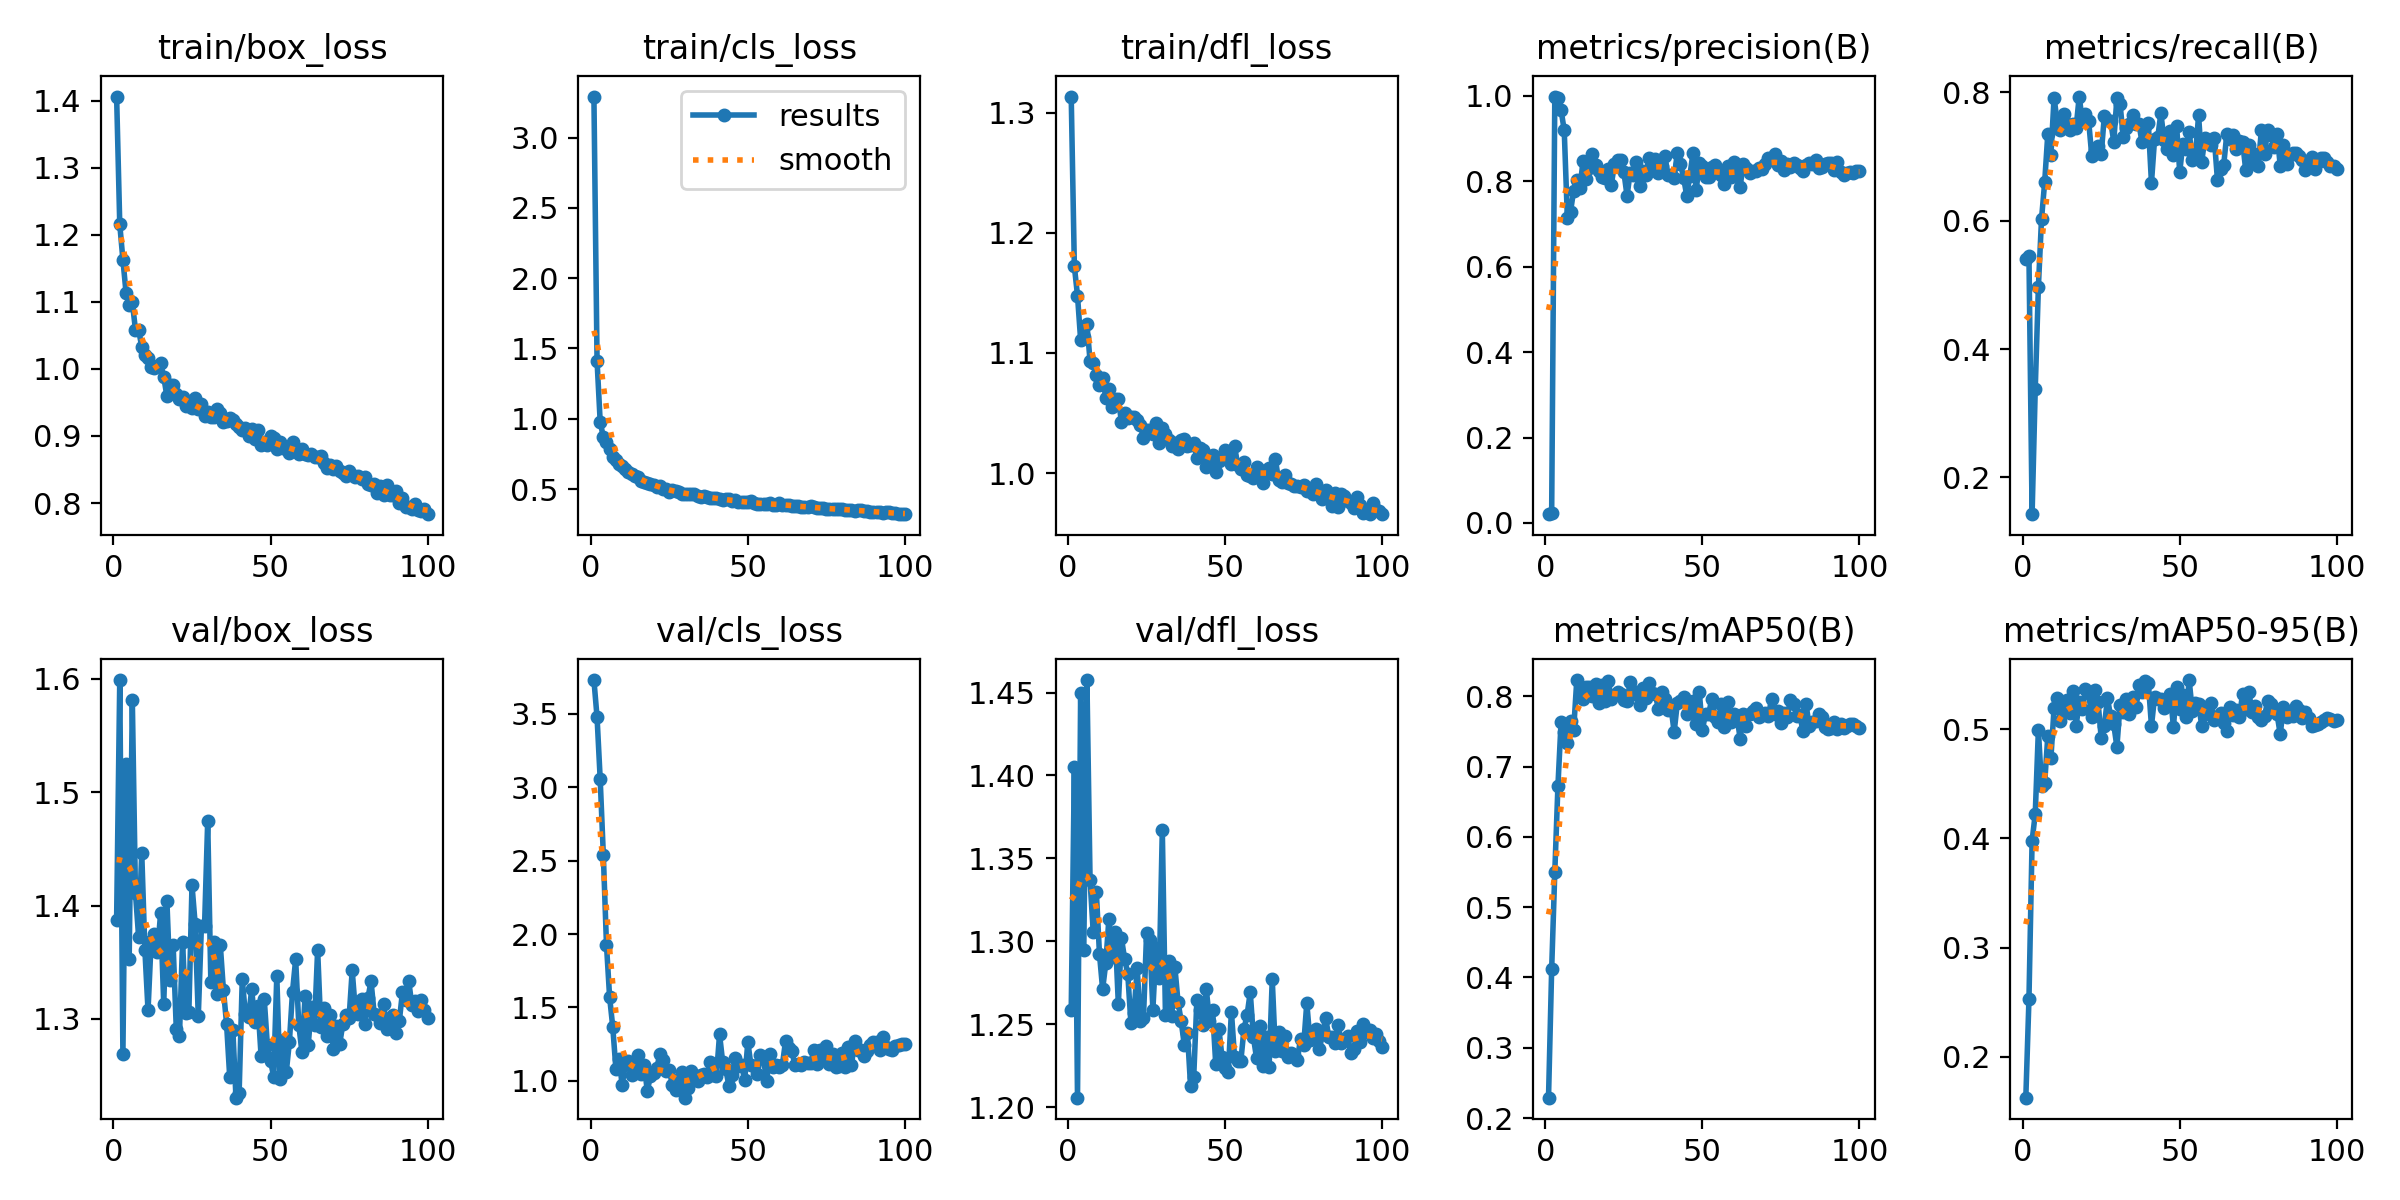

Values plotted in this chart, from the file beside it:
epoch, time, train/box_loss, train/cls_loss, train/dfl_loss, metrics/precision(B), metrics/recall(B), metrics/mAP50(B), metrics/mAP50-95(B), val/box_loss, val/cls_loss, val/dfl_loss, lr/pg0, lr/pg1, lr/pg2
1, 8.477, 1.406, 3.292, 1.313, 0.02059, 0.5403, 0.2291, 0.1628, 1.388, 3.729, 1.258, 0.0002091, 0.0002091, 0.0002091
2, 13.49, 1.216, 1.41, 1.172, 0.02235, 0.545, 0.4115, 0.2529, 1.599, 3.476, 1.405, 0.000423, 0.000423, 0.000423
3, 18.66, 1.163, 0.9766, 1.148, 0.9982, 0.1429, 0.55, 0.398, 1.269, 3.053, 1.206, 0.0006326, 0.0006326, 0.0006326
4, 23.55, 1.114, 0.8695, 1.111, 0.995, 0.3375, 0.6728, 0.4225, 1.525, 2.537, 1.45, 0.0008379, 0.0008379, 0.0008379
5, 28.63, 1.096, 0.8324, 1.113, 0.9663, 0.4967, 0.7634, 0.4993, 1.353, 1.926, 1.295, 0.000873, 0.000873, 0.000873
6, 33.59, 1.099, 0.7829, 1.124, 0.9195, 0.6028, 0.7492, 0.4481, 1.581, 1.57, 1.458, 0.000864, 0.000864, 0.000864
7, 38.6, 1.059, 0.729, 1.093, 0.715, 0.6597, 0.7336, 0.4505, 1.411, 1.367, 1.337, 0.000855, 0.000855, 0.000855
8, 43.56, 1.058, 0.703, 1.092, 0.7284, 0.7354, 0.7649, 0.4937, 1.373, 1.082, 1.306, 0.000846, 0.000846, 0.000846
9, 48.53, 1.033, 0.6768, 1.081, 0.7782, 0.7032, 0.7524, 0.4741, 1.446, 1.147, 1.33, 0.000837, 0.000837, 0.000837
10, 53.56, 1.02, 0.6612, 1.073, 0.8037, 0.7917, 0.8231, 0.5196, 1.361, 0.9729, 1.292, 0.000828, 0.000828, 0.000828
11, 58.47, 1.016, 0.6395, 1.079, 0.7837, 0.7535, 0.7992, 0.5287, 1.307, 1.113, 1.271, 0.000819, 0.000819, 0.000819
12, 63.5, 1.003, 0.6237, 1.063, 0.848, 0.7415, 0.7959, 0.5071, 1.369, 1.133, 1.287, 0.00081, 0.00081, 0.00081
13, 68.49, 1.001, 0.6037, 1.07, 0.8057, 0.7662, 0.8128, 0.5208, 1.375, 1.043, 1.314, 0.000801, 0.000801, 0.000801
14, 73.54, 1.004, 0.5906, 1.055, 0.8311, 0.7501, 0.8137, 0.5271, 1.359, 1.12, 1.291, 0.000792, 0.000792, 0.000792
15, 78.42, 1.009, 0.5844, 1.062, 0.8641, 0.7422, 0.8005, 0.5145, 1.393, 1.177, 1.305, 0.000783, 0.000783, 0.000783
16, 83.41, 0.988, 0.5586, 1.061, 0.839, 0.7511, 0.818, 0.5347, 1.313, 1.049, 1.262, 0.000774, 0.000774, 0.000774
17, 88.31, 0.9595, 0.5486, 1.043, 0.8246, 0.7446, 0.7907, 0.503, 1.404, 1.106, 1.302, 0.000765, 0.000765, 0.000765
18, 93.37, 0.9754, 0.5442, 1.05, 0.8102, 0.7935, 0.8166, 0.5245, 1.334, 0.9327, 1.289, 0.000756, 0.000756, 0.000756
19, 98.42, 0.9758, 0.5337, 1.046, 0.807, 0.7549, 0.7936, 0.5189, 1.365, 1.034, 1.28, 0.000747, 0.000747, 0.000747
20, 103.4, 0.9619, 0.5319, 1.047, 0.8288, 0.767, 0.8218, 0.5368, 1.291, 1.055, 1.251, 0.000738, 0.000738, 0.000738
21, 108.4, 0.9552, 0.5158, 1.046, 0.7913, 0.7557, 0.7964, 0.5332, 1.285, 1.085, 1.257, 0.000729, 0.000729, 0.000729
22, 113.5, 0.9584, 0.5189, 1.044, 0.8407, 0.7008, 0.8021, 0.5109, 1.368, 1.185, 1.284, 0.00072, 0.00072, 0.00072
23, 118.4, 0.9454, 0.5014, 1.04, 0.8486, 0.7099, 0.8056, 0.5362, 1.305, 1.144, 1.252, 0.000711, 0.000711, 0.000711
24, 123.4, 0.9496, 0.4974, 1.029, 0.8492, 0.7163, 0.8033, 0.5249, 1.306, 1.069, 1.254, 0.000702, 0.000702, 0.000702
25, 128.3, 0.9418, 0.4819, 1.036, 0.821, 0.7038, 0.7943, 0.4921, 1.418, 1.075, 1.305, 0.000693, 0.000693, 0.000693
26, 133.3, 0.9562, 0.4895, 1.036, 0.7658, 0.7631, 0.7935, 0.503, 1.384, 0.9691, 1.301, 0.000684, 0.000684, 0.000684
27, 138.3, 0.9402, 0.4873, 1.033, 0.8203, 0.7576, 0.8204, 0.5282, 1.302, 0.9369, 1.259, 0.000675, 0.000675, 0.000675
28, 143.4, 0.9478, 0.477, 1.041, 0.8156, 0.7552, 0.808, 0.5119, 1.382, 1.011, 1.296, 0.000666, 0.000666, 0.000666
29, 148.4, 0.9298, 0.4662, 1.025, 0.8445, 0.7234, 0.8026, 0.5044, 1.382, 1.063, 1.278, 0.000657, 0.000657, 0.000657
30, 153.4, 0.9352, 0.4681, 1.038, 0.7887, 0.7911, 0.7876, 0.4838, 1.475, 0.8861, 1.367, 0.000648, 0.000648, 0.000648
31, 158.4, 0.9277, 0.4658, 1.033, 0.8238, 0.7825, 0.8124, 0.5223, 1.332, 0.9543, 1.256, 0.000639, 0.000639, 0.000639
32, 163.3, 0.9284, 0.4626, 1.028, 0.8155, 0.7306, 0.7979, 0.5162, 1.367, 1.068, 1.288, 0.00063, 0.00063, 0.00063
33, 168.3, 0.9398, 0.4675, 1.022, 0.8544, 0.745, 0.8183, 0.5273, 1.322, 1.035, 1.255, 0.000621, 0.000621, 0.000621
34, 173.4, 0.9338, 0.4512, 1.025, 0.8327, 0.7508, 0.8046, 0.5142, 1.366, 1.003, 1.284, 0.000612, 0.000612, 0.000612
35, 178.6, 0.9212, 0.4444, 1.02, 0.8532, 0.7641, 0.8029, 0.5294, 1.326, 1.039, 1.263, 0.000603, 0.000603, 0.000603
36, 183.7, 0.9223, 0.4501, 1.028, 0.8194, 0.7503, 0.7817, 0.5208, 1.296, 1.048, 1.252, 0.000594, 0.000594, 0.000594
37, 188.8, 0.9263, 0.4435, 1.028, 0.8366, 0.7513, 0.8055, 0.5407, 1.249, 1.025, 1.238, 0.000585, 0.000585, 0.000585
38, 193.8, 0.9244, 0.4393, 1.023, 0.8593, 0.7222, 0.7961, 0.5337, 1.291, 1.126, 1.245, 0.000576, 0.000576, 0.000576
39, 198.8, 0.9175, 0.439, 1.024, 0.8149, 0.7479, 0.7803, 0.5438, 1.23, 1.038, 1.213, 0.000567, 0.000567, 0.000567
40, 203.9, 0.9126, 0.4348, 1.025, 0.8147, 0.7516, 0.7843, 0.5427, 1.234, 1.035, 1.218, 0.000558, 0.000558, 0.000558
41, 209, 0.9088, 0.4267, 1.013, 0.8065, 0.6592, 0.7491, 0.503, 1.335, 1.317, 1.264, 0.000549, 0.000549, 0.000549
42, 213.9, 0.9112, 0.4218, 1.021, 0.8672, 0.7277, 0.7902, 0.5299, 1.304, 1.127, 1.258, 0.00054, 0.00054, 0.00054
43, 219, 0.9001, 0.4257, 1.019, 0.8412, 0.7298, 0.7933, 0.5274, 1.301, 1.078, 1.249, 0.000531, 0.000531, 0.000531
44, 224, 0.9111, 0.4283, 1.005, 0.8085, 0.7675, 0.7994, 0.5277, 1.326, 0.964, 1.271, 0.000522, 0.000522, 0.000522
45, 229, 0.8956, 0.4159, 1.013, 0.7663, 0.726, 0.775, 0.5196, 1.298, 1.042, 1.252, 0.000513, 0.000513, 0.000513
46, 234.1, 0.9086, 0.4225, 1.015, 0.8134, 0.7124, 0.7889, 0.524, 1.311, 1.155, 1.259, 0.000504, 0.000504, 0.000504
47, 239.1, 0.8872, 0.4083, 1.001, 0.8662, 0.7392, 0.7929, 0.532, 1.267, 1.103, 1.226, 0.000495, 0.000495, 0.000495
48, 244.1, 0.8912, 0.4081, 1.01, 0.7787, 0.703, 0.76, 0.5022, 1.318, 1.11, 1.247, 0.000486, 0.000486, 0.000486
49, 249.2, 0.8871, 0.407, 1.012, 0.8416, 0.7483, 0.8067, 0.5388, 1.277, 1.003, 1.23, 0.000477, 0.000477, 0.000477
50, 254.5, 0.9003, 0.4064, 1.019, 0.8346, 0.676, 0.7525, 0.5181, 1.263, 1.264, 1.224, 0.000468, 0.000468, 0.000468
51, 259.5, 0.8972, 0.4117, 1.016, 0.8107, 0.7202, 0.7753, 0.5318, 1.249, 1.108, 1.221, 0.000459, 0.000459, 0.000459
52, 264.6, 0.8801, 0.4018, 1.008, 0.8107, 0.7119, 0.7749, 0.5114, 1.338, 1.098, 1.258, 0.00045, 0.00045, 0.00045
53, 269.9, 0.8911, 0.3966, 1.022, 0.8322, 0.7391, 0.7968, 0.545, 1.247, 1.05, 1.23, 0.000441, 0.000441, 0.000441
54, 275.1, 0.8821, 0.3966, 1.007, 0.8384, 0.6952, 0.771, 0.5168, 1.281, 1.176, 1.228, 0.000432, 0.000432, 0.000432
55, 280.3, 0.8819, 0.3927, 1.003, 0.8238, 0.7016, 0.7634, 0.524, 1.253, 1.147, 1.228, 0.000423, 0.000423, 0.000423
56, 285.5, 0.8748, 0.3924, 1.01, 0.8135, 0.7641, 0.7888, 0.5235, 1.279, 1.001, 1.247, 0.000414, 0.000414, 0.000414
57, 290.6, 0.8911, 0.399, 0.998, 0.7931, 0.6918, 0.7563, 0.5032, 1.324, 1.181, 1.256, 0.0004051, 0.0004051, 0.0004051
58, 295.7, 0.8779, 0.3898, 0.9972, 0.8364, 0.7286, 0.7924, 0.514, 1.353, 1.096, 1.269, 0.0003961, 0.0003961, 0.0003961
59, 300.8, 0.8738, 0.3898, 0.9961, 0.8109, 0.7221, 0.7637, 0.5165, 1.295, 1.106, 1.242, 0.0003871, 0.0003871, 0.0003871
60, 306.2, 0.8799, 0.399, 1.005, 0.8446, 0.7184, 0.7755, 0.5236, 1.271, 1.096, 1.23, 0.0003781, 0.0003781, 0.0003781
... 40 more rows
